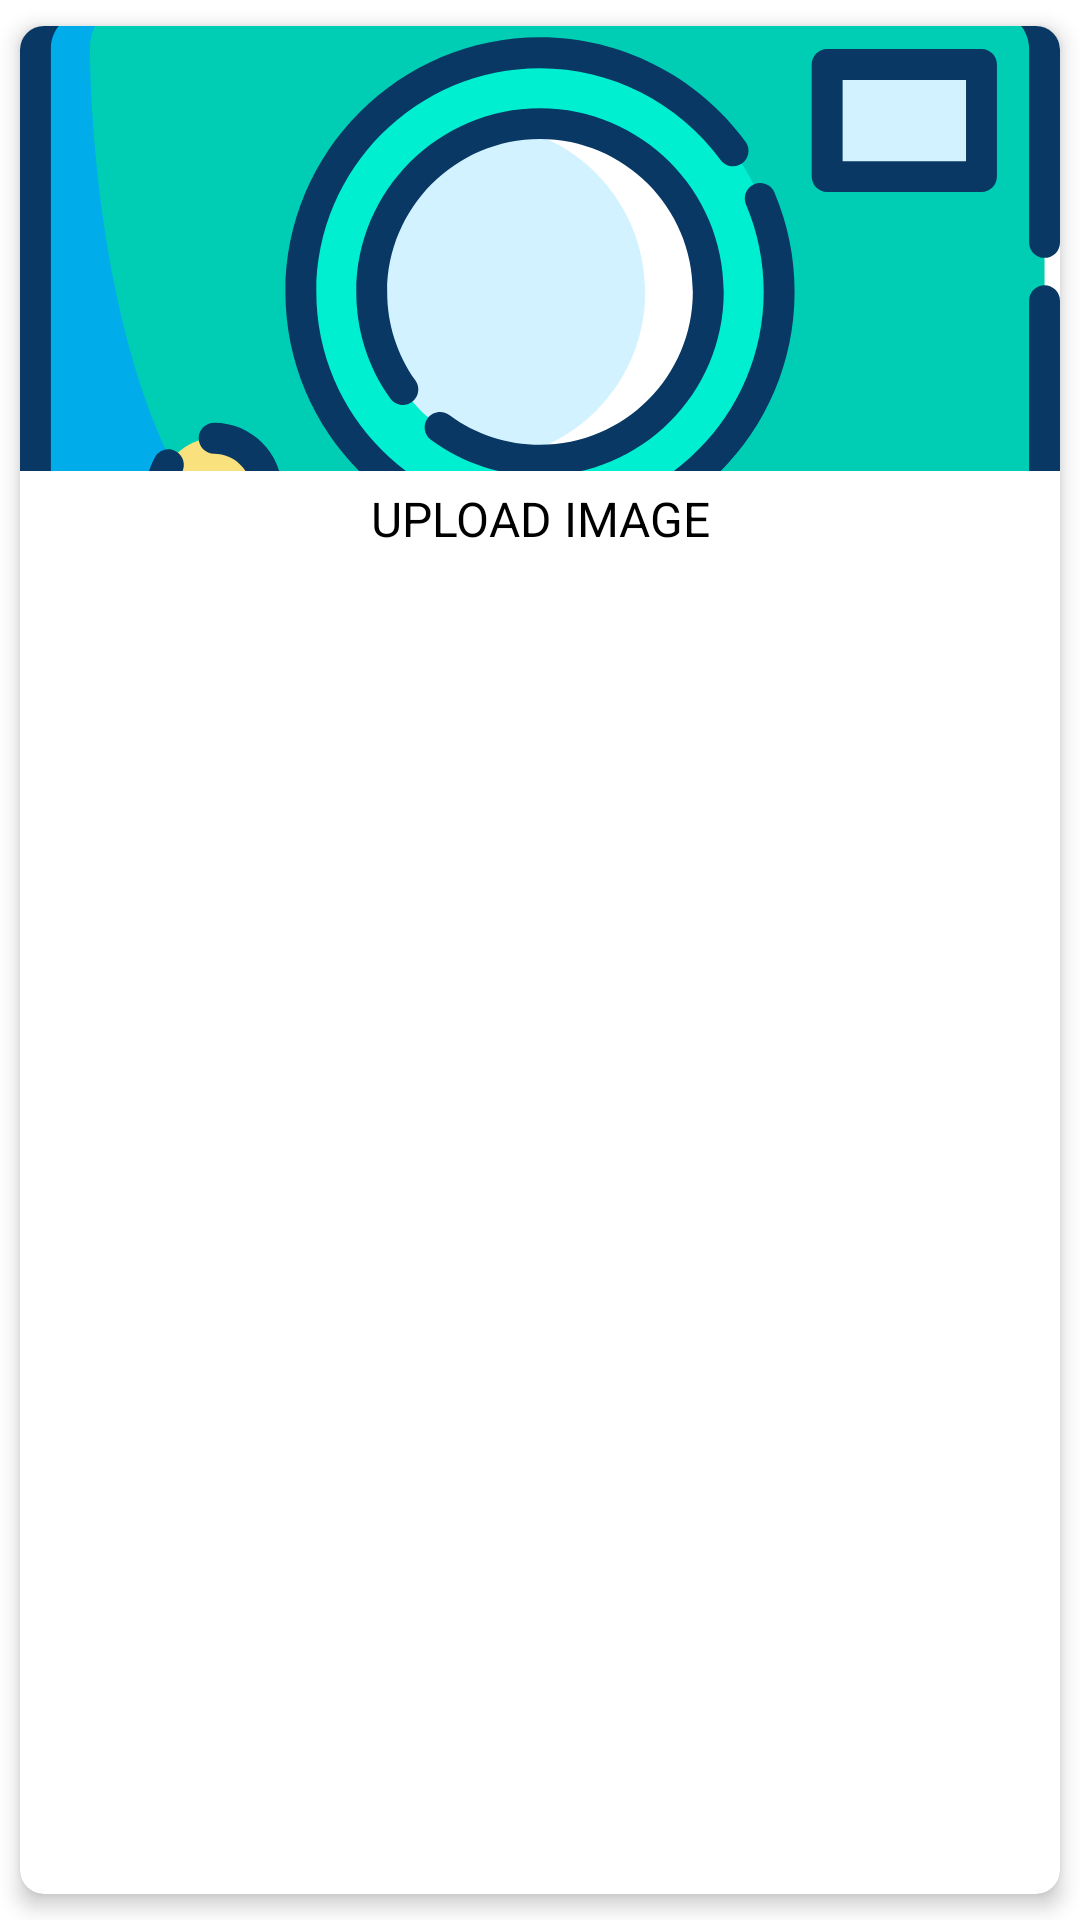

Android layout source for this screen:
<!-- AndroidManifest.xml: application theme Theme.Task -->
<!-- res/layout/adpt_image.xml -->
<?xml version="1.0" encoding="utf-8"?>
<androidx.cardview.widget.CardView
    app:cardUseCompatPadding="true"
    app:cardPreventCornerOverlap="true"
    app:cardElevation="4dp"
    app:cardCornerRadius="8dp"
    xmlns:android="http://schemas.android.com/apk/res/android"
    android:layout_width="match_parent"
    android:layout_height="wrap_content"
    android:layout_centerInParent="true"
    xmlns:app="http://schemas.android.com/apk/res-auto">
    <LinearLayout
        android:id="@+id/ll_camera_gallery"
        android:orientation="vertical"
        android:layout_width="match_parent"
        android:layout_height="180dp">
        <ImageView
            android:layout_weight="1"
            android:scaleType="centerCrop"
            android:src="@drawable/ic_camera"
            android:id="@+id/iv_camera_gallery"
            android:layout_width="match_parent"
            android:layout_height="0dp"/>
        <TextView
            android:textAllCaps="true"
            android:id="@+id/tv_upload_image"
            android:textSize="16sp"
            android:textColor="@color/black"
            android:padding="5dp"
            android:layout_gravity="center"
            android:gravity="center"
            android:text="Upload Image"
            android:layout_width="match_parent"
            android:layout_height="wrap_content"/>
    </LinearLayout>
</androidx.cardview.widget.CardView>
<!-- resources referenced by this layout -->
<resources>
  <color name="black">#FF000000</color>
  <!-- drawable ic_camera: vector/xml drawable (drawable, 5655 chars, omitted) -->
  <style name="Theme.Task" parent="Theme.MaterialComponents.DayNight.DarkActionBar">
          
          <item name="colorPrimary">@color/purple_500</item>
          <item name="colorPrimaryVariant">@color/purple_700</item>
          <item name="colorOnPrimary">@color/white</item>
          
          <item name="colorSecondary">@color/teal_200</item>
          <item name="colorSecondaryVariant">@color/teal_700</item>
          <item name="colorOnSecondary">@color/black</item>
          
          <item name="android:statusBarColor" tools:ignore="NewApi">?attr/colorPrimaryVariant</item>
          
      </style>
  <color name="purple_500">#18A781</color>
  <color name="purple_700">#169c78</color>
  <color name="white">#FFFFFFFF</color>
  <color name="teal_200">#FF03DAC5</color>
  <color name="teal_700">#FF018786</color>
</resources>
